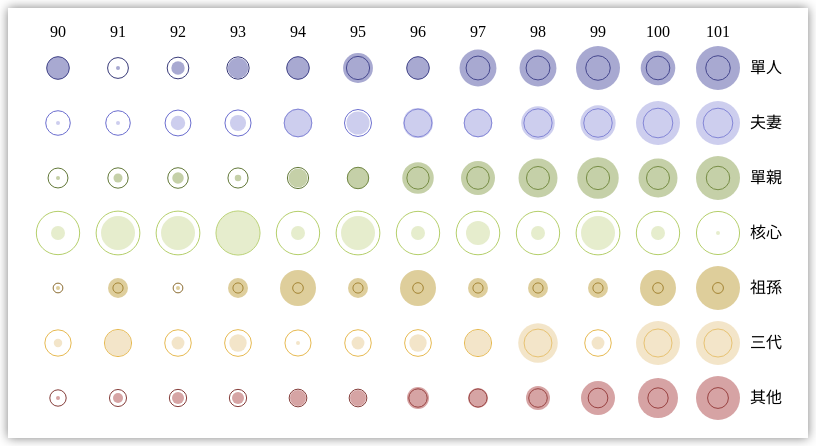
D3 v3 page, settled after 480 driven frames (8 s of simulated time); the page loaded 1 data file(s).


// ── index.js
// Generated by LiveScript 1.2.0
$(document).ready(function(){
  var maxOverall, max, min, count;
  maxOverall = 0;
  max = {};
  min = {};
  count = 0;
  window.visible = function(type){
    d3.selectAll('#svg circle.vertical').transition().duration(500).style('opacity', function(){
      if (type > 1) {
        return 1.0;
      } else {
        return 0;
      }
    });
    return d3.selectAll('#svg circle.horizontal').transition().duration(500).style('opacity', function(){
      if (type % 2) {
        return 0.5;
      } else {
        return 0;
      }
    });
  };
  return d3.csv('data.csv', function(data){
    var mgn, dlist, keyList, yrList, i$, len$, item, key, v, res$, k, sx, sy, xy, xx, color, show;
    mgn = [50, 60, 90, 40];
    console.log(data);
    dlist = [];
    keyList = {};
    yrList = {};
    for (i$ = 0, len$ = data.length; i$ < len$; ++i$) {
      item = data[i$];
      for (key in item) {
        if (deepEq$(key, "年", '===') || deepEq$(key, "總計", '===')) {
          continue;
        }
        v = parseInt(10 * Math.sqrt(parseInt(item[key] / 10000))) / 10.0;
        maxOverall >= v || (maxOverall = v);
        max[key] >= v || (max[key] = v);
        min[key] <= v || (min[key] = v);
        keyList[key] = 1;
        yrList[item["年"]] = 1;
        dlist.push([item["年"], key, v]);
      }
    }
    dlist.sort(function(a, b){
      return parseInt(Math.random() * 3 - 1);
    });
    res$ = [];
    for (k in keyList) {
      res$.push(k);
    }
    keyList = res$;
    res$ = [];
    for (k in yrList) {
      res$.push(k);
    }
    yrList = res$;
    sx = d3.scale.ordinal().domain(yrList).rangePoints([mgn[0], 800 - mgn[2]]);
    sy = d3.scale.ordinal().domain(keyList).rangePoints([mgn[1], 430 - mgn[3]]);
    xy = d3.svg.axis().scale(sy).orient('left').tickValues(keyList).tickPadding(0);
    xx = d3.svg.axis().scale(sx).orient('top').tickValues(yrList).tickPadding(0);
    color = d3.scale.category20b();
    show = function(){
      var d, ref$, x, y, radius, radiusAll, e, f, setHandle, i$, to$, i, results$ = [];
      if (count >= dlist.length) {
        return;
      }
      d = dlist[count];
      ref$ = [sx(d[0]), sy(d[1])], x = ref$[0], y = ref$[1];
      radius = 20 * ((d[2] - min[d[1]]) / (max[d[1]] - min[d[1]])) + 2;
      radiusAll = 20 * (d[2] / maxOverall) + 2;
      e = d3.select('#svg').append('circle').attr('class', 'vertical');
      e.attr('cx', x).attr('cy', y).attr('r', 0).attr('fill', 'none').attr('stroke', function(){
        return color(d[1] + 1);
      }).attr('stroke-width', '1px').transition().ease('elastic').duration(500).attr('r', radiusAll);
      e = d3.select('#svg').append('circle').attr('class', 'horizontal');
      e.attr('cx', x).attr('cy', y).attr('r', 0).style('opacity', '0.5').attr('fill', function(){
        return color(d[1]);
      }).transition().ease('elastic').duration(500).attr('r', radius);
      f = d3.select('#svg').append('text').text(function(){
        return parseInt(d[2] * d[2]);
      }).attr('text-anchor', 'middle').attr('x', x).attr('fill', '#f00');
      setHandle = function(e, f, x, y, r){
        e.on('click', function(){
          return f.attr('y', y).style('opacity', 1).transition().ease('bounce').duration(500).style('opacity', 0).attr('y', function(){
            return y - 20;
          });
        });
        return e.on('mouseover', function(){
          return e.attr('r', function(){
            return r + 5;
          }).transition().ease('bounce').duration(500).attr('r', function(){
            return r;
          });
        });
      };
      setHandle(e, f, x, y, radius);
      count = count + 1;
      for (i$ = 0, to$ = parseInt(Math.random() * 2); i$ <= to$; ++i$) {
        i = i$;
        results$.push(setTimeout(show, parseInt(Math.random() * 700)));
      }
      return results$;
    };
    d3.select('#svg').append('g').attr('class', 'yaxis').attr('transform', "translate(780 0)").call(xy);
    d3.select('#svg').append('g').attr('class', 'xaxis').attr('transform', "translate(0 35)").call(xx);
    return show();
  });
});
function deepEq$(x, y, type){
  var toString = {}.toString, hasOwnProperty = {}.hasOwnProperty,
      has = function (obj, key) { return hasOwnProperty.call(obj, key); };
  var first = true;
  return eq(x, y, []);
  function eq(a, b, stack) {
    var className, length, size, result, alength, blength, r, key, ref, sizeB;
    if (a == null || b == null) { return a === b; }
    if (a.__placeholder__ || b.__placeholder__) { return true; }
    if (a === b) { return a !== 0 || 1 / a == 1 / b; }
    className = toString.call(a);
    if (toString.call(b) != className) { return false; }
    switch (className) {
      case '[object String]': return a == String(b);
      case '[object Number]':
        return a != +a ? b != +b : (a == 0 ? 1 / a == 1 / b : a == +b);
      case '[object Date]':
      case '[object Boolean]':
        return +a == +b;
      case '[object RegExp]':
        return a.source == b.source &&
               a.global == b.global &&
               a.multiline == b.multiline &&
               a.ignoreCase == b.ignoreCase;
    }
    if (typeof a != 'object' || typeof b != 'object') { return false; }
    length = stack.length;
    while (length--) { if (stack[length] == a) { return true; } }
    stack.push(a);
    size = 0;
    result = true;
    if (className == '[object Array]') {
      alength = a.length;
      blength = b.length;
      if (first) { 
        switch (type) {
        case '===': result = alength === blength; break;
        case '<==': result = alength <= blength; break;
        case '<<=': result = alength < blength; break;
        }
        size = alength;
        first = false;
      } else {
        result = alength === blength;
        size = alength;
      }
      if (result) {
        while (size--) {
          if (!(result = size in a == size in b && eq(a[size], b[size], stack))){ break; }
        }
      }
    } else {
      if ('constructor' in a != 'constructor' in b || a.constructor != b.constructor) {
        return false;
      }
      for (key in a) {
        if (has(a, key)) {
          size++;
          if (!(result = has(b, key) && eq(a[key], b[key], stack))) { break; }
        }
      }
      if (result) {
        sizeB = 0;
        for (key in b) {
          if (has(b, key)) { ++sizeB; }
        }
        if (first) {
          if (type === '<<=') {
            result = size < sizeB;
          } else if (type === '<==') {
            result = size <= sizeB
          } else {
            result = size === sizeB;
          }
        } else {
          first = false;
          result = size === sizeB;
        }
      }
    }
    stack.pop();
    return result;
  }
}

### data: data.csv
年, 總計, 單人, 夫妻, 單親, 核心, 祖孫, 三代, 其他
90, 6730886, 722122, 876727, 520336, 3171413, 75175, 1041893, 323220
91, 6839390, 582194, 881117, 552971, 3265047, 87997, 1116642, 353422
92, 6961560, 645001, 994023, 573455, 3253848, 75240, 1055728, 364266
93, 7083445, 704122, 1003729, 548302, 3307188, 81799, 1077517, 360787
94, 7206883, 714811, 1151511, 619837, 3204331, 92979, 1027477, 395937
95, 7307999, 770088, 1098167, 630555, 3263690, 80518, 1065749, 399231
96, 7414281, 711519, 1179758, 702348, 3200101, 98159, 1087238, 435159
97, 7544629, 812033, 1165133, 723694, 3226902, 86902, 1113500, 416465
98, 7688014, 810243, 1238261, 751916, 3188329, 81986, 1171220, 446058
99, 7840923, 879124, 1252243, 769765, 3272054, 88965, 1066578, 512194
100, 7959828, 805897, 1357285, 741091, 3199101, 97717, 1204035, 554702
101, 8077323, 889740, 1354483, 788576, 3148846, 103655, 1192850, 599174